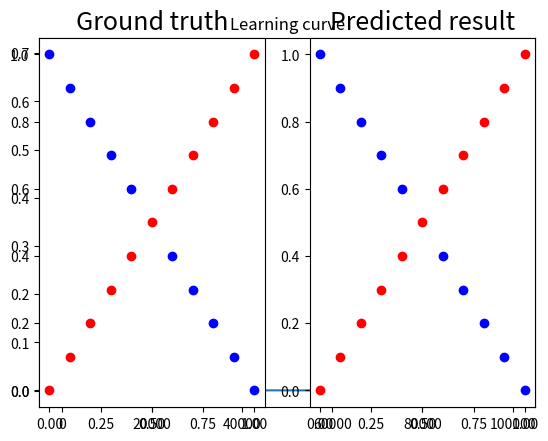

The matplotlib source for this figure:
import numpy as np
import matplotlib.pyplot as plt

# loss function
def cross_entropy(y, pred_y):
    """
        loss function
        
        Args:
            y: np.array((n,1))
            pred_y: np.array((n,1))
        
        Returns:
            loss: float
    
    """
    size = y.shape[0]
    pred_y = np.clip(pred_y, 1e-15, 1 - 1e-15)
    loss = -(1/size)*(y.T@np.log(pred_y) + ((1-y).T@np.log(1-pred_y)))
    return loss[0][0]



# activation functions and their derivatives
def sigmoid(x):
    return 1.0/(1.0 + np.exp(-x))

def derivative_sigmoid(x):
    return np.multiply(x, 1.0 - x)

def without_act(x):
    return x
def derivative_without_act(x):
    return np.ones_like(x)

def relu(x):
    return np.maximum(0,x)

def derivative_relu(x):
    return np.where(x < 0, 0, 1) 

def tanh(x):
    return np.tanh(x)

def derivative_tanh(x):
    return 1-np.tanh(x)**2

# Input function
def generate_linear(n=100):
    import numpy as np
    pts = np.random.uniform(0, 1, (n,2))
    inputs = []
    labels = []
    for pt in pts:
        inputs.append([pt[0], pt[1]])
        distance = (pt[0]-pt[1])/1.414
        if pt[0] > pt[1]:
            labels.append(0)
        else:
            labels.append(1)
    return np.array(inputs), np.array(labels).reshape(n, 1)

def generate_XOR_easy():
    import numpy as np
    inputs = []
    labels = []

    for i in range(11):
        inputs.append([0.1*i, 0.1*i])
        labels.append(0)
        
        if 0.1*i == 0.5:
            continue

        inputs.append([0.1*i, 1-0.1*i])
        labels.append(1)
    return np.array(inputs), np.array(labels).reshape(21,1)

def show_result(x, y, pred_y):
    """
        plot the results of Ground truth and predicted result

        Args: 
            x: np.array [[x1,y1], [x2,y2]...]
            y: np.array [[0],[1], ...]
            pred_y: np.array [[0], [1], ...]
        Returns:
            None
    
    """
    plt.subplot(1,2,1)
    plt.title('Ground truth', fontsize=18)
    for i in range(x.shape[0]):
        if y[i] == 0:
            plt.plot(x[i][0], x[i][1], 'ro')
        else:
            plt.plot(x[i][0], x[i][1], 'bo')
    plt.subplot(1,2,2)
    plt.title('Predicted result', fontsize=18)
    for i in range(x.shape[0]):
        if pred_y[i] == 0:
            plt.plot(x[i][0], x[i][1], 'ro')
        else:
            plt.plot(x[i][0], x[i][1], 'bo')
    plt.show()

class SimpleNN:
    """
        Simple neural network with two hidden layers        
    """

    def __init__(self, h1_size, h2_size, lr=0.01, iters=1000, activationf='sigmoid', optimizer='gd'):
        self.h1_size = h1_size
        self.h2_size = h2_size
        self.lr = lr
        self.iters = iters
        self.activationf = activationf
        self.optimizer = optimizer
        self.lossf = cross_entropy
        

        # define activiation function
        if self.activationf == 'sigmoid':
            self.act = sigmoid
            self.diff_act = derivative_sigmoid        
        elif self.activationf == 'relu':
            self.act = sigmoid
            self.diff_act = derivative_sigmoid    
        elif self.activationf == 'tanh':
            self.act = tanh
            self.diff_act = derivative_tanh
        else:
            self.act = without_act
            self.diff_act = derivative_without_act

    def init_params(self):
        """
            Define initial weights of our model
        """
        self.W = [np.random.randn(2, self.h1_size), np.random.randn(self.h1_size, self.h2_size), np.random.randn(self.h2_size, 1)]
        self.b = [np.zeros((1, self.h1_size)), np.zeros((1, self.h2_size)), np.zeros((1, 1))]
        self.z = [None, None, None]
        self.a = [None, None, None]
        self.momentum_w = [np.zeros_like(w) for w in self.W]
        self.adasquare_w = [np.zeros_like(w) for w in self.W]
        self.adam_w1 = [np.zeros_like(w) for w in self.W]
        self.adam_w2 = [np.zeros_like(w) for w in self.W]

    def update(self, dw_2, dw_1, dw_0, db_2, db_1, db_0):
        dw = [dw_0, dw_1, dw_2]
        db = [db_0, db_1, db_2]
        if self.optimizer == 'gd':
            for i in range(len(self.W)):
                self.W[i] -= self.lr*dw[i]
                self.b[i] -= self.lr*db[i]

        elif self.optimizer == 'mm':
            # default setting: momentum = 0.9
            for i in range(len(self.W)):
                self.momentum_w[i] = 0.9 * self.momentum_w[i] + self.lr * dw[i]
                self.W[i] -= self.momentum_w[i]

            for i in range(len(self.b)):
                self.b[i] -= self.lr*db[i]
        
        elif self.optimizer == 'adagrad':
            # default setting: epsilon = 0.00001
            for i in range(len(self.W)):
                self.adasquare_w[i] += dw[i]**2
            self.W[i] -= (self.lr / (np.sqrt(self.adasquare_w[i]) + 0.00001)) * dw[i]

            for i in range(len(self.b)):
                self.b[i] -= self.lr*db[i]

        elif self.optimizer == 'adam':
            # using default seeting of adam
            beta1 = 0.9  
            beta2 = 0.999  
            epsilon = 1e-8  
            t = 0  
    
            for i in range(len(self.W)):
                t += 1
                self.adam_w1[i] = beta1 * self.adam_w1[i] + (1 - beta1) * dw[i]
                self.adam_w2[i] = beta2 * self.adam_w2[i] + (1 - beta2) * dw[i] ** 2
                moment1 = self.adam_w1[i] / (1 - beta1 ** t)
                moment2= self.adam_w2[i] / (1 - beta2 ** t)
                self.W[i] -= (self.lr / (np.sqrt(moment2) + epsilon)) * moment1

            for i in range(len(self.b)):
                self.b[i] -= self.lr*db[i]
    
    def foward(self, X):
        """
            input:x np.array(n, 2)
            W_0@x+b0 = z0
            nonlinear(z0) = a0

            W_1@a0+b1 = z1
            nonlinear(z1) = a1

            W_2@a_1+b2 = z2
            nonlinear(z2) = a2 
            loss = cross_entropy(a2, y)
        """

        # input layer
        x = X
        # first hidden layer
        self.z[0] = x@self.W[0]+self.b[0] # (n, h1)
        self.a[0] = self.act(self.z[0])
        # second layer
        self.z[1] = self.a[0]@self.W[1]+self.b[1] # (n,h2)
        self.a[1] = self.act(self.z[1])
        # output layer
        self.z[2] = self.a[1]@self.W[2]+self.b[2] # (nx1)
        self.a[2] = sigmoid(self.z[2])
        return self.a[2]
        
    def backward(self, pred_y, X, Y):
        """
            da_2 = (first derivative of loss function)dy
            dz_2 = da_2*(first derivative of sigmoid func)
            dw_2 = dz_2@a[2]
            db_2 = dz_2@1
        """
                
        # prevent denominator = 0
        pred_y = np.clip(pred_y, 1e-15, 1 - 1e-15)

        da_2 = -(Y/pred_y) + (1-Y)/(1-pred_y)
        dz_2 = da_2*derivative_sigmoid(self.a[2])
        dw_2 = self.a[1].T@dz_2
        db_2 = np.sum(dz_2, axis=0, keepdims=True)

        da_1 = dz_2@self.W[2].T
        dz_1 = da_1*self.diff_act(self.a[1])
        dw_1 = self.a[0].T@dz_1
        db_1 = np.sum(dz_1, axis=0, keepdims=True)

        da_0 = dz_1@self.W[1].T
        dz_0 = da_0*self.diff_act(self.a[0])
        dw_0 = X.T@dz_0
        db_0 = np.sum(dz_0, axis = 0, keepdims=True)

        # update params
        self.update(dw_2, dw_1, dw_0, db_2, db_1, db_0)


    def train(self, X, Y):
        """
            Test the model based on the same sample space

            Args: 
                X: np.array [[x1,y1], [x2,y2]...]
                Y: np.array [[0],[1], ...]
        
            Returns:
                training result: np.array [[0],[1], ...]
        """
        self.init_params()
        loss_list = []
        for i in range(self.iters):
            pred_y = self.foward(X)
            loss = self.lossf(Y, pred_y)
            self.backward(pred_y, X, Y)
            
            # record training result
            print(f'epoch {i} loss: {loss:.5f}')
            loss_list.append(loss)
            
            # breakpoint
            if loss < 0.00001:
                break
        
        print(f"stop at iter:{i} with loss:{loss}")
        plt.plot(np.arange(i+1), loss_list)
        plt.title("Learning curve")
        plt.show()
        return np.round(pred_y)
    
    def test(self, X, Y):
        """
            Test the model based on the same sample space

            Args: 
                X: np.array [[x1,y1], [x2,y2]...]
                Y: np.array [[0],[1], ...]
        
            Returns:
                predicted result: np.array [[0],[1], ...]
        """

        pred_y = self.foward(X)
        loss = self.lossf(Y, pred_y)
        print(pred_y)
        
        # print the information of each estimation and calculate the accuracy
        correct = 0       
        for i in range(pred_y.shape[0]):            
            print(f'Iter{i}|   Ground truth: {Y[i][0]:.1f}|   prediction: {pred_y[i][0]:.5f}')
            correct += 1 if np.round(pred_y[i]) == Y[i] else 0
        correct_rate = correct/pred_y.shape[0]*100

        print(f'loss={loss:.5f} accuracy={correct_rate:.2f}%')
        return np.round(pred_y)
    
if __name__ == "__main__":
    
    # param 
    inputs = 'XOR' # linear or XOR
    trans = 'linear' # CNN or Linear
    activationf = 'relu' # sigmoid, tanh, relu, w/o
    iters = 100000 # training iterations
    lr = 0.01 # learning rate: 0.1, 0.01, 0.001, 1
    h1_size = 5 # num of units in first hidden layer
    h2_size = 5 # num of units in second hidden layer
    optimizer = 'gd' # gd: gradient descent / mm: monmentum / adagrad: Adagrad / adam: Adam

    # read the data
    if inputs == 'linear':
        train_x, train_y = generate_linear(n=100)
        test_x, test_y = train_x.copy(), train_y.copy()
    else:
        train_x, train_y = generate_XOR_easy()
        test_x, test_y = train_x.copy(), train_y.copy()

    # training
    model = SimpleNN(h1_size=h1_size, h2_size=h2_size, lr=lr, iters=iters, activationf=activationf, optimizer = 'gd')
    model.train(train_x, train_y)
    pred_y = model.test(test_x, test_y)
    show_result(train_x, train_y, pred_y) 
